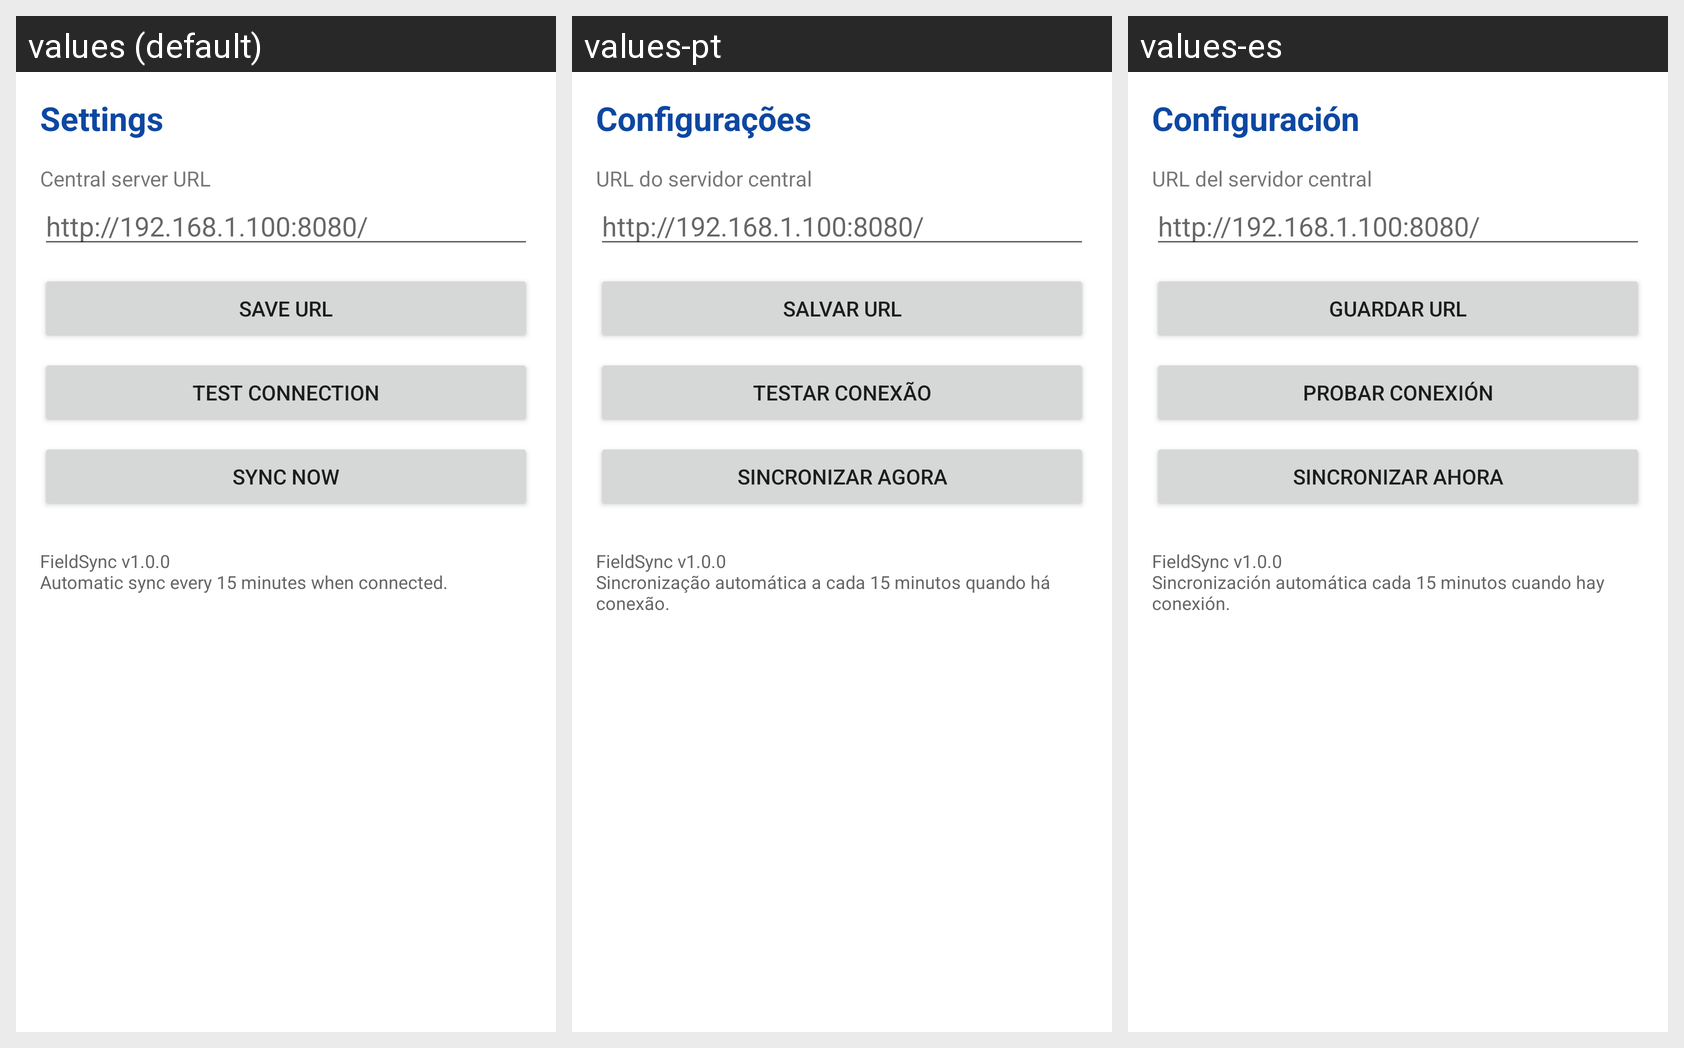

The Android screen above is rendered under several locales of the same app. Produce the string resources it draws, with the default and per-locale values.
Android screen res/layout/activity_settings.xml rendered under 3 locales, left to right: values (default), values-pt, values-es. Device: Nexus 5 (rendered at 1080×1920; each locale shown at half size, 540×960, under a caption strip naming it); theme Theme.FieldSync.
Strings drawn on this screen, with the default value and each locale's value (text and hints the layout hard-codes, and strings that could not be matched under every locale, appear in the picture but are not listed):

title_settings
  values: Settings
  values-pt: Configurações
  values-es: Configuración

server_url_label
  values: Central server URL
  values-pt: URL do servidor central
  values-es: URL del servidor central

url_hint
  values: http://192.168.1.100:8080/
  values-pt: http://192.168.1.100:8080/
  values-es: http://192.168.1.100:8080/

btn_save_url
  values: Save URL
  values-pt: Salvar URL
  values-es: Guardar URL

btn_test_connection
  values: Test connection
  values-pt: Testar conexão
  values-es: Probar conexión

btn_sync_now
  values: Sync now
  values-pt: Sincronizar agora
  values-es: Sincronizar ahora

settings_version
  values: FieldSync v1.0.0
      Automatic sync every 15 minutes when connected.
  values-pt: FieldSync v1.0.0
      Sincronização automática a cada 15 minutos quando há conexão.
  values-es: FieldSync v1.0.0
      Sincronización automática cada 15 minutos cuando hay conexión.
